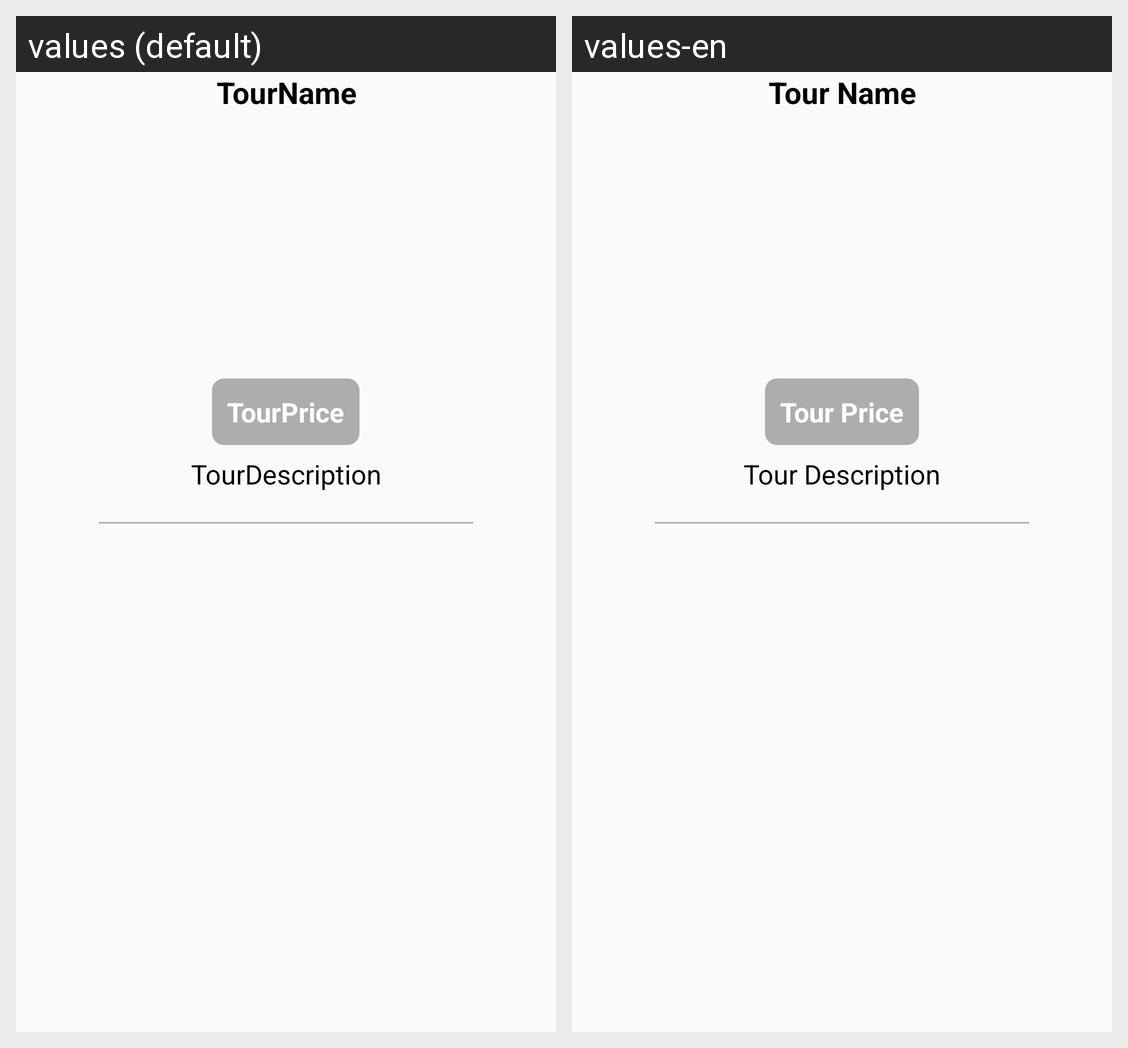

Locale-by-locale string values for the Android screen shown in this grid:
Android screen res/layout/tour_list_item.xml rendered under 2 locales, left to right: values (default), values-en. Device: Nexus 5 (rendered at 1080×1920; each locale shown at half size, 540×960, under a caption strip naming it); theme Base.Theme.MyTourism.
Strings drawn on this screen, with the default value and each locale's value (text and hints the layout hard-codes, and strings that could not be matched under every locale, appear in the picture but are not listed):

tourname
  values: TourName
  values-en: Tour Name

tourprice
  values: TourPrice
  values-en: Tour Price

tourdescription
  values: TourDescription
  values-en: Tour Description
